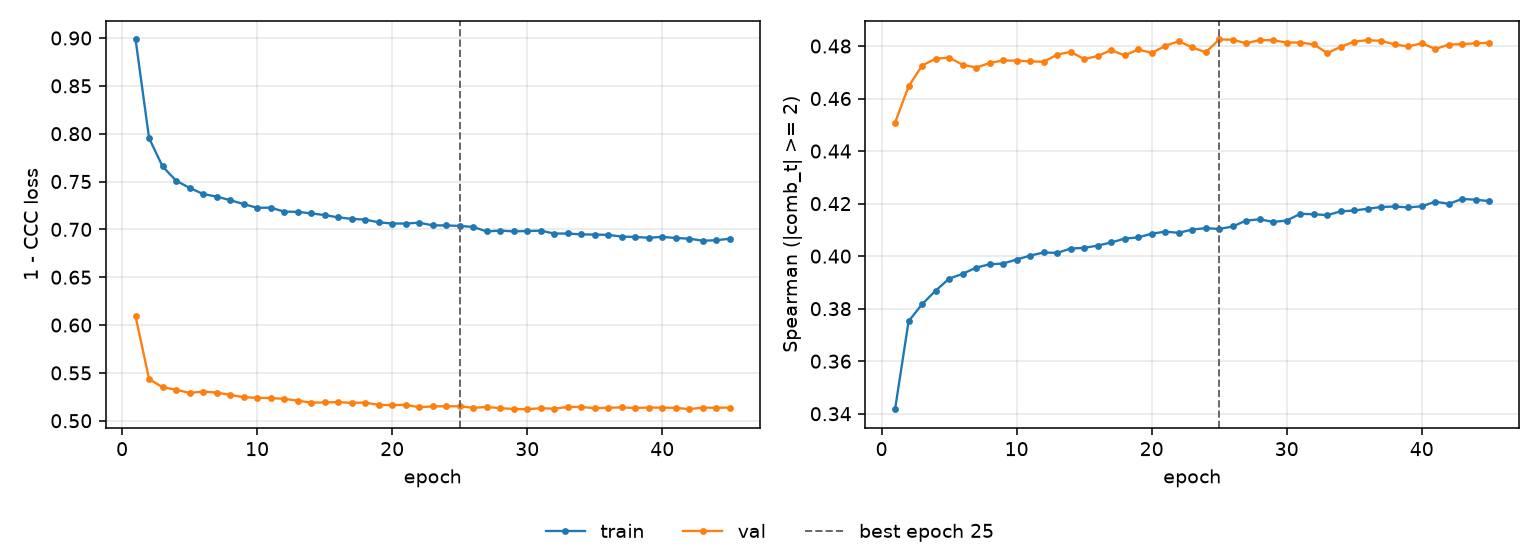

Data behind this chart, as committed beside it:
epoch, tr_loss, vl_loss, tr_sp, vl_sp, is_best
1, 0.8985, 0.609, 0.3417, 0.4508, False
2, 0.7953, 0.5436, 0.3752, 0.4646, False
3, 0.7657, 0.535, 0.3817, 0.4726, False
4, 0.7509, 0.5324, 0.3869, 0.4752, False
5, 0.7433, 0.5291, 0.3914, 0.4756, False
6, 0.737, 0.5305, 0.3933, 0.4729, False
7, 0.7342, 0.5295, 0.3956, 0.4718, False
8, 0.7306, 0.5271, 0.3969, 0.4735, False
9, 0.7264, 0.5246, 0.3972, 0.4745, False
10, 0.7225, 0.524, 0.3987, 0.4744, False
11, 0.7227, 0.5237, 0.4002, 0.4742, False
12, 0.7186, 0.5229, 0.4014, 0.474, False
13, 0.7183, 0.521, 0.4012, 0.4767, False
14, 0.7167, 0.5189, 0.4029, 0.4778, False
15, 0.7149, 0.5191, 0.4031, 0.475, False
16, 0.7126, 0.5195, 0.404, 0.4762, False
17, 0.7109, 0.5187, 0.4052, 0.4785, False
18, 0.7103, 0.519, 0.4067, 0.4764, False
19, 0.7074, 0.5165, 0.4071, 0.4787, False
20, 0.7061, 0.5163, 0.4085, 0.4774, False
21, 0.7061, 0.5166, 0.4093, 0.48, False
22, 0.7069, 0.5141, 0.4089, 0.4818, False
23, 0.7042, 0.515, 0.4101, 0.4795, False
24, 0.7041, 0.5151, 0.4107, 0.4776, False
25, 0.7036, 0.5151, 0.4103, 0.4825, True
26, 0.7025, 0.5135, 0.4113, 0.4824, False
27, 0.6979, 0.5143, 0.4136, 0.481, False
28, 0.6987, 0.5132, 0.414, 0.4823, False
29, 0.6979, 0.5123, 0.413, 0.4822, False
30, 0.6983, 0.512, 0.4135, 0.4813, False
31, 0.6987, 0.5131, 0.4161, 0.4813, False
32, 0.6956, 0.5125, 0.416, 0.4806, False
33, 0.6957, 0.5144, 0.4156, 0.4773, False
34, 0.6947, 0.5144, 0.417, 0.4797, False
35, 0.6946, 0.5131, 0.4174, 0.4817, False
36, 0.6942, 0.5136, 0.418, 0.4822, False
37, 0.6925, 0.5139, 0.4187, 0.482, False
38, 0.692, 0.5134, 0.4189, 0.4806, False
39, 0.6912, 0.5138, 0.4186, 0.4798, False
40, 0.6922, 0.5137, 0.419, 0.4811, False
41, 0.691, 0.5135, 0.4207, 0.4788, False
42, 0.6903, 0.5121, 0.4199, 0.4806, False
43, 0.6881, 0.5137, 0.4218, 0.4807, False
44, 0.6886, 0.5135, 0.4215, 0.481, False
45, 0.6902, 0.5138, 0.4209, 0.4812, False
